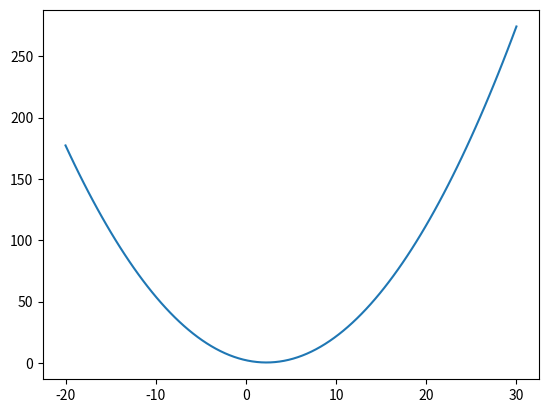

The script that saved this image: (Note: this script raises an exception after producing the figure.)
#!usr/bin/python3
import matplotlib.pyplot as plt
import numpy as np

def GetTruthK(KLambda):
    
    return (70.3874 - 50.4111 * KLambda + 11.0595 * KLambda **2) / (70.3874 - 50.4111 * 1. + 11.0595 * 1. **2)

def my_pow(KLambda, times):
    return KLambda ** times
    
def GetKs(KLambda):
    Kappa_t = 1.0
    d_lambda = 20.0
    k1 = Kappa_t * Kappa_t * \
              ((my_pow(d_lambda, 2) - d_lambda) * my_pow(Kappa_t, 2) + \
               (d_lambda - 1) * my_pow(KLambda, 2) - (my_pow(d_lambda, 2) -1.) * Kappa_t * KLambda) / (my_pow(d_lambda, 2) - d_lambda)
    k2 = Kappa_t * Kappa_t * \
              (my_pow(d_lambda, 2) * Kappa_t * KLambda - d_lambda * my_pow(KLambda, 2)) / (my_pow(d_lambda, 2) - d_lambda)
    k3 = Kappa_t * Kappa_t * \
              (my_pow(KLambda, 2) - Kappa_t * KLambda) / (my_pow(d_lambda, 2) - d_lambda)

    return k1, k2, k3

list_kt = []
list_combine = []
list_k1 = []
list_k2 = []
list_k3 = []
for i in np.linspace(-20., 30., 100):
    k1,k2,k3 = GetKs(i)
#    list_k1.append(k1 * GetTruthK(0.))
#    list_k2.append(k2 * GetTruthK(1.))
#    list_k3.append(k3 * GetTruthK(20.))
#    list_combine.append(np.sqrt((k1*GetTruthK(0.))**2 + (k2*GetTruthK(1.))**2 + (k3*GetTruthK(20.))**2))

    list_kt.append(GetTruthK(i))

# plt.plot(np.linspace(-20, 20, 100), list_k1, label='k1')
# plt.plot(np.linspace(-20, 20, 100), list_k2, label='k2')
# plt.plot(np.linspace(-20, 20, 100), list_k3, label='k3')
plt.plot(np.linspace(-20, 30, 100), list_kt, label='kt')
plt.plot(np.linspace(-20, 30, 100), list_combine, label='kcombined')
plt.legend()
plt.xlabel(r'$\kappa_{\lambda}$')
plt.ylabel('Arbitrary Unit')
plt.title('Error propagate and k1,k2,k3,kt,kcombined')
plt.show()
